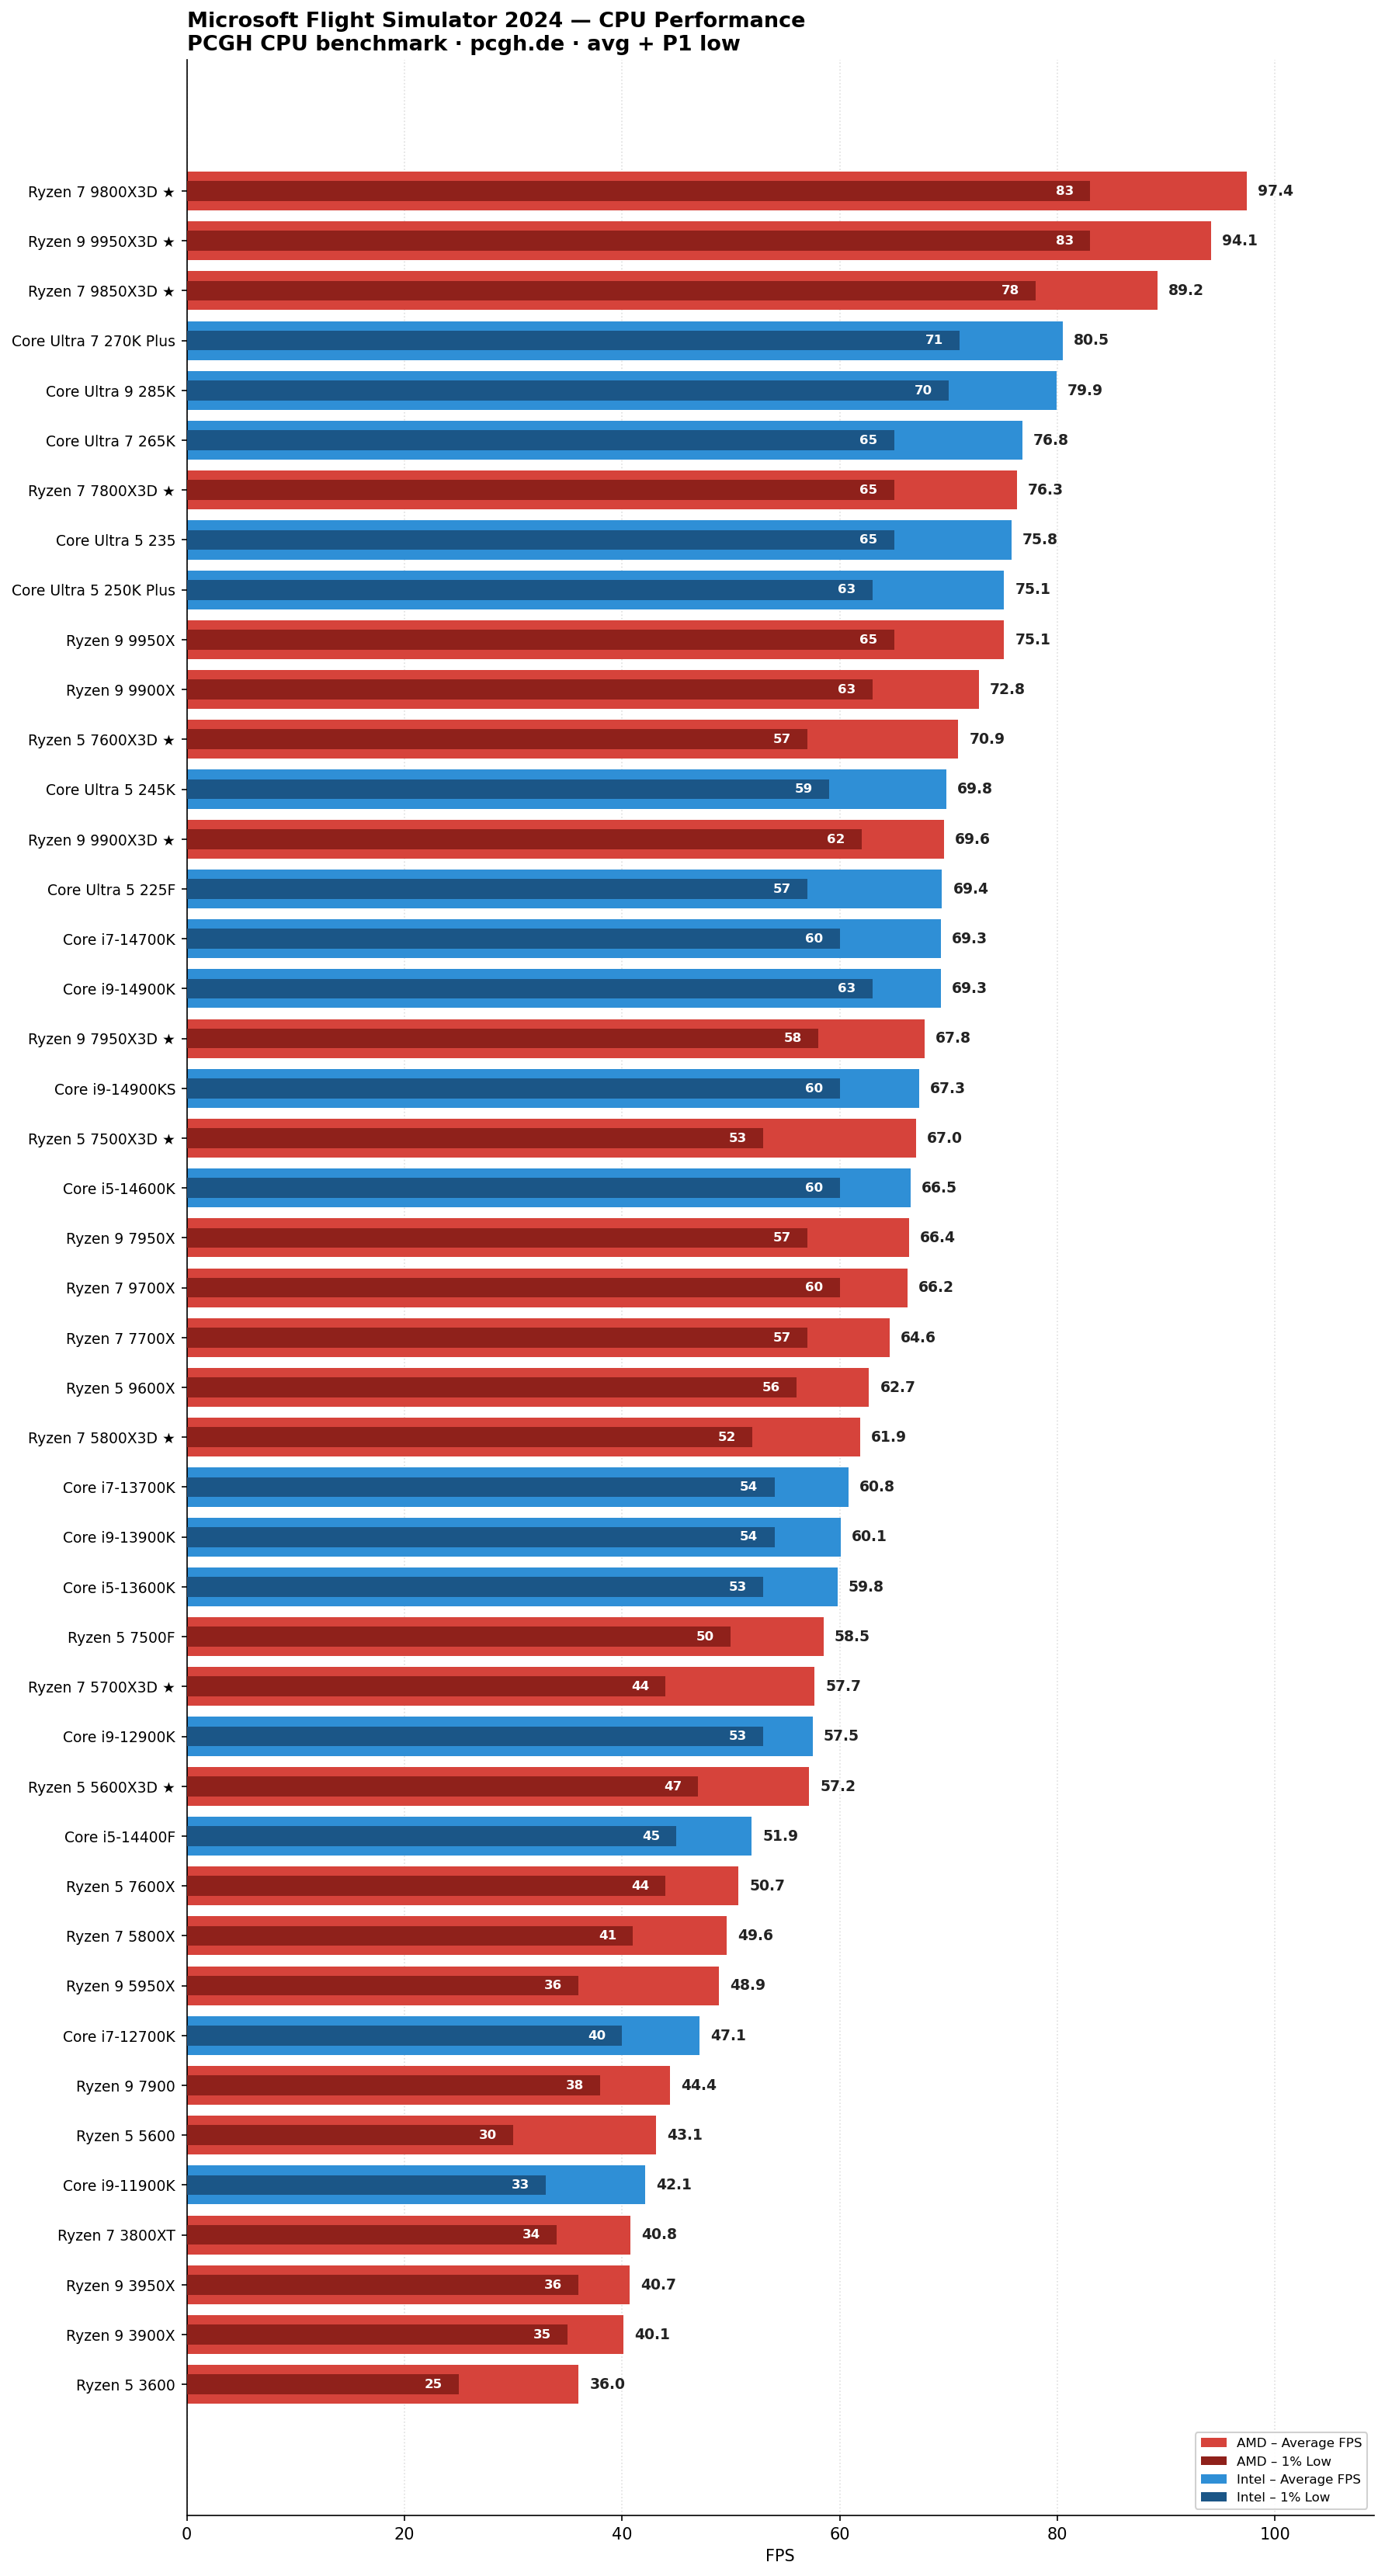

Data behind this chart, as committed beside it:
cpu, vendor, is_x3d, avg_fps, low_1pct, p02_low, source, review_date, scene, site
Ryzen 7 9800X3D, AMD, 1, 93.6, 80, 73, pcgh_amd_ryzen_5_7500x3d_spiele_benchmar…, 2025-11-12, Flight Simulator 2024, PCGH
Ryzen 9 9950X3D, AMD, 1, 91.5, 76, 66, pcgh_amd_ryzen_5_7500x3d_spiele_benchmar…, 2025-11-12, Flight Simulator 2024, PCGH
Ryzen 9 9900X3D, AMD, 1, 69.6, 62, 56, pcgh_amd_ryzen_5_7500x3d_spiele_benchmar…, 2025-11-12, Flight Simulator 2024, PCGH
Core i9-14900K, Intel, 0, 69.3, 63, 58, pcgh_amd_ryzen_5_7500x3d_spiele_benchmar…, 2025-11-12, Flight Simulator 2024, PCGH
Core i7-14700K, Intel, 0, 69.3, 60, 56, pcgh_amd_ryzen_5_7500x3d_spiele_benchmar…, 2025-11-12, Flight Simulator 2024, PCGH
Ryzen 7 7800X3D, AMD, 1, 66.7, 57, 49, pcgh_amd_ryzen_5_7500x3d_spiele_benchmar…, 2025-11-12, Flight Simulator 2024, PCGH
Core i5-14600K, Intel, 0, 66.5, 60, 56, pcgh_amd_ryzen_5_7500x3d_spiele_benchmar…, 2025-11-12, Flight Simulator 2024, PCGH
Core Ultra 9 285K, Intel, 0, 66.2, 58, 55, pcgh_amd_ryzen_5_7500x3d_spiele_benchmar…, 2025-11-12, Flight Simulator 2024, PCGH
Core Ultra 7 265K, Intel, 0, 64.8, 57, 54, pcgh_amd_ryzen_5_7500x3d_spiele_benchmar…, 2025-11-12, Flight Simulator 2024, PCGH
Ryzen 9 9950X, AMD, 0, 64.7, 55, 50, pcgh_amd_ryzen_5_7500x3d_spiele_benchmar…, 2025-11-12, Flight Simulator 2024, PCGH
Core Ultra 5 235, Intel, 0, 64.5, 54, 50, pcgh_amd_ryzen_5_7500x3d_spiele_benchmar…, 2025-11-12, Flight Simulator 2024, PCGH
Ryzen 9 9900X, AMD, 0, 63.5, 55, 51, pcgh_amd_ryzen_5_7500x3d_spiele_benchmar…, 2025-11-12, Flight Simulator 2024, PCGH
Ryzen 7 9700X, AMD, 0, 62.0, 54, 51, pcgh_amd_ryzen_5_7500x3d_spiele_benchmar…, 2025-11-12, Flight Simulator 2024, PCGH
Ryzen 5 7600X3D, AMD, 1, 61.8, 52, 46, pcgh_amd_ryzen_5_7500x3d_spiele_benchmar…, 2025-11-12, Flight Simulator 2024, PCGH
Ryzen 7 5800X3D, AMD, 1, 61.0, 50, 44, pcgh_amd_ryzen_5_7500x3d_spiele_benchmar…, 2025-11-12, Flight Simulator 2024, PCGH
Ryzen 5 7500X3D, AMD, 1, 60.9, 50, 45, pcgh_amd_ryzen_5_7500x3d_spiele_benchmar…, 2025-11-12, Flight Simulator 2024, PCGH
Core Ultra 5 245K, Intel, 0, 59.0, 41, 34, pcgh_amd_ryzen_5_7500x3d_spiele_benchmar…, 2025-11-12, Flight Simulator 2024, PCGH
Ryzen 5 9600X, AMD, 0, 57.9, 51, 47, pcgh_amd_ryzen_5_7500x3d_spiele_benchmar…, 2025-11-12, Flight Simulator 2024, PCGH
Ryzen 7 5700X3D, AMD, 1, 57.7, 44, 40, pcgh_amd_ryzen_5_7500x3d_spiele_benchmar…, 2025-11-12, Flight Simulator 2024, PCGH
Core Ultra 5 225F, Intel, 0, 57.5, 40, 36, pcgh_amd_ryzen_5_7500x3d_spiele_benchmar…, 2025-11-12, Flight Simulator 2024, PCGH
Core i9-12900K, Intel, 0, 57.5, 53, 50, pcgh_amd_ryzen_5_7500x3d_spiele_benchmar…, 2025-11-12, Flight Simulator 2024, PCGH
Ryzen 5 5600X3D, AMD, 1, 57.2, 47, 43, pcgh_amd_ryzen_5_7500x3d_spiele_benchmar…, 2025-11-12, Flight Simulator 2024, PCGH
Ryzen 9 7950X3D, AMD, 1, 56.9, 51, 47, pcgh_amd_ryzen_5_7500x3d_spiele_benchmar…, 2025-11-12, Flight Simulator 2024, PCGH
Ryzen 7 7700X, AMD, 0, 54.0, 49, 47, pcgh_amd_ryzen_5_7500x3d_spiele_benchmar…, 2025-11-12, Flight Simulator 2024, PCGH
Ryzen 9 7950X, AMD, 0, 51.9, 40, 44, pcgh_amd_ryzen_5_7500x3d_spiele_benchmar…, 2025-11-12, Flight Simulator 2024, PCGH
Core i5-14400F, Intel, 0, 51.9, 45, 35, pcgh_amd_ryzen_5_7500x3d_spiele_benchmar…, 2025-11-12, Flight Simulator 2024, PCGH
Ryzen 5 7600X, AMD, 0, 50.7, 44, 41, pcgh_amd_ryzen_5_7500x3d_spiele_benchmar…, 2025-11-12, Flight Simulator 2024, PCGH
Ryzen 7 5800X, AMD, 0, 49.6, 41, 35, pcgh_amd_ryzen_5_7500x3d_spiele_benchmar…, 2025-11-12, Flight Simulator 2024, PCGH
Ryzen 9 5950X, AMD, 0, 48.9, 36, 34, pcgh_amd_ryzen_5_7500x3d_spiele_benchmar…, 2025-11-12, Flight Simulator 2024, PCGH
Ryzen 5 7500F, AMD, 0, 47.3, 33, 30, pcgh_amd_ryzen_5_7500x3d_spiele_benchmar…, 2025-11-12, Flight Simulator 2024, PCGH
Ryzen 5 5600, AMD, 0, 43.1, 30, 27, pcgh_amd_ryzen_5_7500x3d_spiele_benchmar…, 2025-11-12, Flight Simulator 2024, PCGH
Ryzen 7 9850X3D, AMD, 1, 98.9, 84, 73, pcgh_amd_ryzen_7_9850x3d_spiele_benchmar…, 2026-01-28, Flight Simulator 2024, PCGH
Ryzen 7 9800X3D, AMD, 1, 97.4, 83, 69, pcgh_amd_ryzen_7_9850x3d_spiele_benchmar…, 2026-01-28, Flight Simulator 2024, PCGH
Ryzen 9 9950X3D, AMD, 1, 93.3, 81, 74, pcgh_amd_ryzen_7_9850x3d_spiele_benchmar…, 2026-01-28, Flight Simulator 2024, PCGH
Core Ultra 9 285K, Intel, 0, 82.4, 74, 69, pcgh_amd_ryzen_7_9850x3d_spiele_benchmar…, 2026-01-28, Flight Simulator 2024, PCGH
Core Ultra 7 265K, Intel, 0, 79.3, 70, 65, pcgh_amd_ryzen_7_9850x3d_spiele_benchmar…, 2026-01-28, Flight Simulator 2024, PCGH
Core Ultra 5 235, Intel, 0, 75.8, 65, 61, pcgh_amd_ryzen_7_9850x3d_spiele_benchmar…, 2026-01-28, Flight Simulator 2024, PCGH
Ryzen 9 9950X, AMD, 0, 75.1, 65, 59, pcgh_amd_ryzen_7_9850x3d_spiele_benchmar…, 2026-01-28, Flight Simulator 2024, PCGH
Ryzen 7 9700X, AMD, 0, 73.6, 64, 60, pcgh_amd_ryzen_7_9850x3d_spiele_benchmar…, 2026-01-28, Flight Simulator 2024, PCGH
Ryzen 7 7800X3D, AMD, 1, 73.1, 63, 58, pcgh_amd_ryzen_7_9850x3d_spiele_benchmar…, 2026-01-28, Flight Simulator 2024, PCGH
Ryzen 9 9900X, AMD, 0, 72.8, 63, 59, pcgh_amd_ryzen_7_9850x3d_spiele_benchmar…, 2026-01-28, Flight Simulator 2024, PCGH
Core Ultra 5 245K, Intel, 0, 72.1, 59, 51, pcgh_amd_ryzen_7_9850x3d_spiele_benchmar…, 2026-01-28, Flight Simulator 2024, PCGH
Ryzen 5 7600X3D, AMD, 1, 70.9, 57, 53, pcgh_amd_ryzen_7_9850x3d_spiele_benchmar…, 2026-01-28, Flight Simulator 2024, PCGH
Ryzen 5 9600X, AMD, 0, 70.4, 60, 50, pcgh_amd_ryzen_7_9850x3d_spiele_benchmar…, 2026-01-28, Flight Simulator 2024, PCGH
Core Ultra 5 225F, Intel, 0, 69.4, 57, 53, pcgh_amd_ryzen_7_9850x3d_spiele_benchmar…, 2026-01-28, Flight Simulator 2024, PCGH
Ryzen 9 7950X3D, AMD, 1, 67.8, 58, 50, pcgh_amd_ryzen_7_9850x3d_spiele_benchmar…, 2026-01-28, Flight Simulator 2024, PCGH
Ryzen 5 7500X3D, AMD, 1, 67.0, 53, 49, pcgh_amd_ryzen_7_9850x3d_spiele_benchmar…, 2026-01-28, Flight Simulator 2024, PCGH
Ryzen 9 7950X, AMD, 0, 66.4, 57, 53, pcgh_amd_ryzen_7_9850x3d_spiele_benchmar…, 2026-01-28, Flight Simulator 2024, PCGH
Ryzen 7 7700X, AMD, 0, 64.6, 57, 53, pcgh_amd_ryzen_7_9850x3d_spiele_benchmar…, 2026-01-28, Flight Simulator 2024, PCGH
Ryzen 5 7500F, AMD, 0, 58.5, 50, 45, pcgh_amd_ryzen_7_9850x3d_spiele_benchmar…, 2026-01-28, Flight Simulator 2024, PCGH
Ryzen 7 9800X3D, AMD, 1, 78.7, 66, 58, pcgh_amd_ryzen_9_9950x3d_im_test_benchma…, 2025-03-11, Flight Simulator 24 – New York, PCGH
Ryzen 9 9950X3D, AMD, 1, 66.3, 54, 49, pcgh_amd_ryzen_9_9950x3d_im_test_benchma…, 2025-03-11, Flight Simulator 24 – New York, PCGH
Core i9-14900KS, Intel, 0, 61.5, 56, 50, pcgh_amd_ryzen_9_9950x3d_im_test_benchma…, 2025-03-11, Flight Simulator 24 – New York, PCGH
Core i7-14700K, Intel, 0, 60.9, 53, 47, pcgh_amd_ryzen_9_9950x3d_im_test_benchma…, 2025-03-11, Flight Simulator 24 – New York, PCGH
Core i7-13700K, Intel, 0, 60.8, 54, 48, pcgh_amd_ryzen_9_9950x3d_im_test_benchma…, 2025-03-11, Flight Simulator 24 – New York, PCGH
Core i9-14900K, Intel, 0, 60.4, 54, 50, pcgh_amd_ryzen_9_9950x3d_im_test_benchma…, 2025-03-11, Flight Simulator 24 – New York, PCGH
Core i9-13900K, Intel, 0, 60.1, 54, 50, pcgh_amd_ryzen_9_9950x3d_im_test_benchma…, 2025-03-11, Flight Simulator 24 – New York, PCGH
Core Ultra 9 285K, Intel, 0, 59.9, 54, 49, pcgh_amd_ryzen_9_9950x3d_im_test_benchma…, 2025-03-11, Flight Simulator 24 – New York, PCGH
Core i5-13600K, Intel, 0, 59.8, 53, 46, pcgh_amd_ryzen_9_9950x3d_im_test_benchma…, 2025-03-11, Flight Simulator 24 – New York, PCGH
Ryzen 7 7800X3D, AMD, 1, 59.8, 49, 45, pcgh_amd_ryzen_9_9950x3d_im_test_benchma…, 2025-03-11, Flight Simulator 24 – New York, PCGH
... 69 more rows
